Run: headless pygame with SDL's dummy video driver; simulated clock (each Clock.tick advances the game by its frame time, no real sleeping); random seed 0; keys injected as events and as key.get_pressed() state; no mouse input.
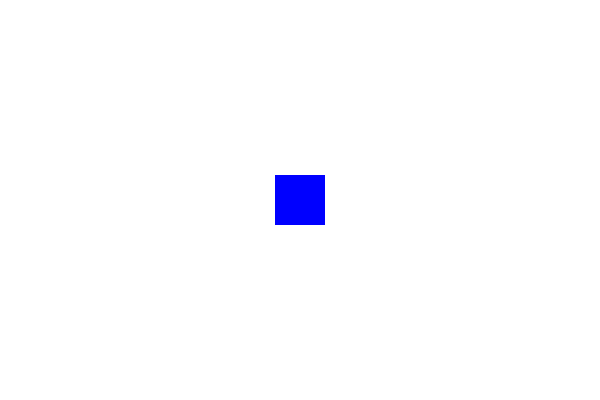
Frame 1 of 4 · flips 1–60 · no input
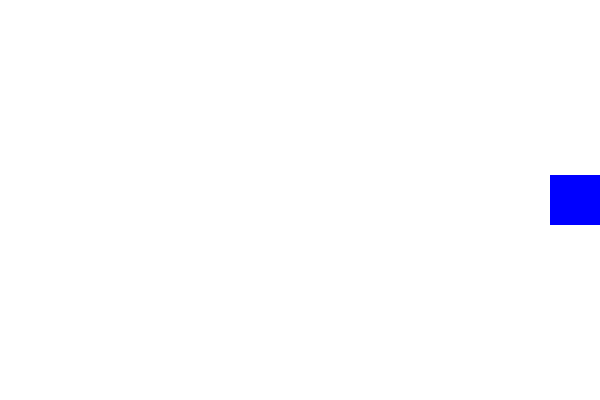
Frame 2 of 4 · flips 61–180 · tapped SPACE, RETURN · held RIGHT (→), D
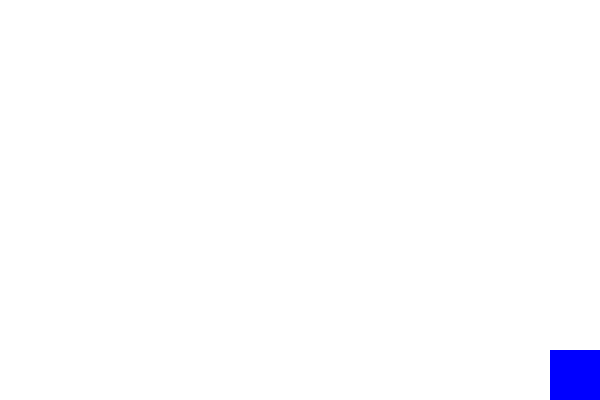
Frame 3 of 4 · flips 181–300 · held DOWN (↓), S
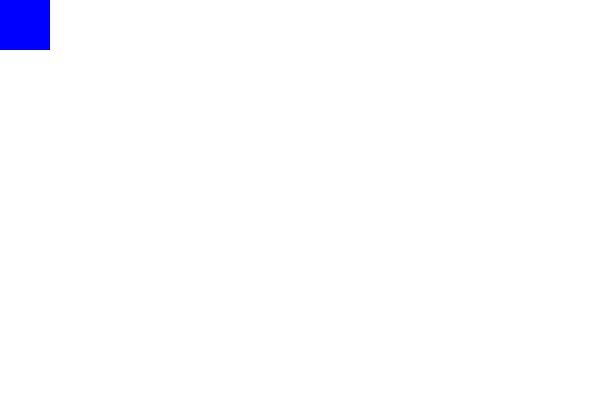
Frame 4 of 4 · flips 301–420 · held LEFT (←), A, UP (↑), W

The pygame program that drew these frames:

import pygame
import sys

# --- Initialize Pygame ---
pygame.init()

# --- Screen settings ---
WIDTH, HEIGHT = 600, 400
screen = pygame.display.set_mode((WIDTH, HEIGHT))
pygame.display.set_caption("Simple Pygame Example")

# --- Colors ---
WHITE = (255, 255, 255)
BLUE = (0, 0, 255)

# --- Player setup ---
player = pygame.Rect(WIDTH//2 - 25, HEIGHT//2 - 25, 50, 50)
player_speed = 5

# --- Clock ---
clock = pygame.time.Clock()
FPS = 60

# --- Main game loop ---
while True:
    # --- Event handling ---
    for event in pygame.event.get():
        if event.type == pygame.QUIT:
            pygame.quit()
            sys.exit()

    # --- Move player ---
    keys = pygame.key.get_pressed()
    if keys[pygame.K_UP]:
        player.y -= player_speed
    if keys[pygame.K_DOWN]:
        player.y += player_speed
    if keys[pygame.K_LEFT]:
        player.x -= player_speed
    if keys[pygame.K_RIGHT]:
        player.x += player_speed

    # --- Keep player inside screen ---
    if player.left < 0:
        player.left = 0
    if player.right > WIDTH:
        player.right = WIDTH
    if player.top < 0:
        player.top = 0
    if player.bottom > HEIGHT:
        player.bottom = HEIGHT

    # --- Draw everything ---
    screen.fill(WHITE)
    pygame.draw.rect(screen, BLUE, player)

    pygame.display.flip()
    clock.tick(FPS)
